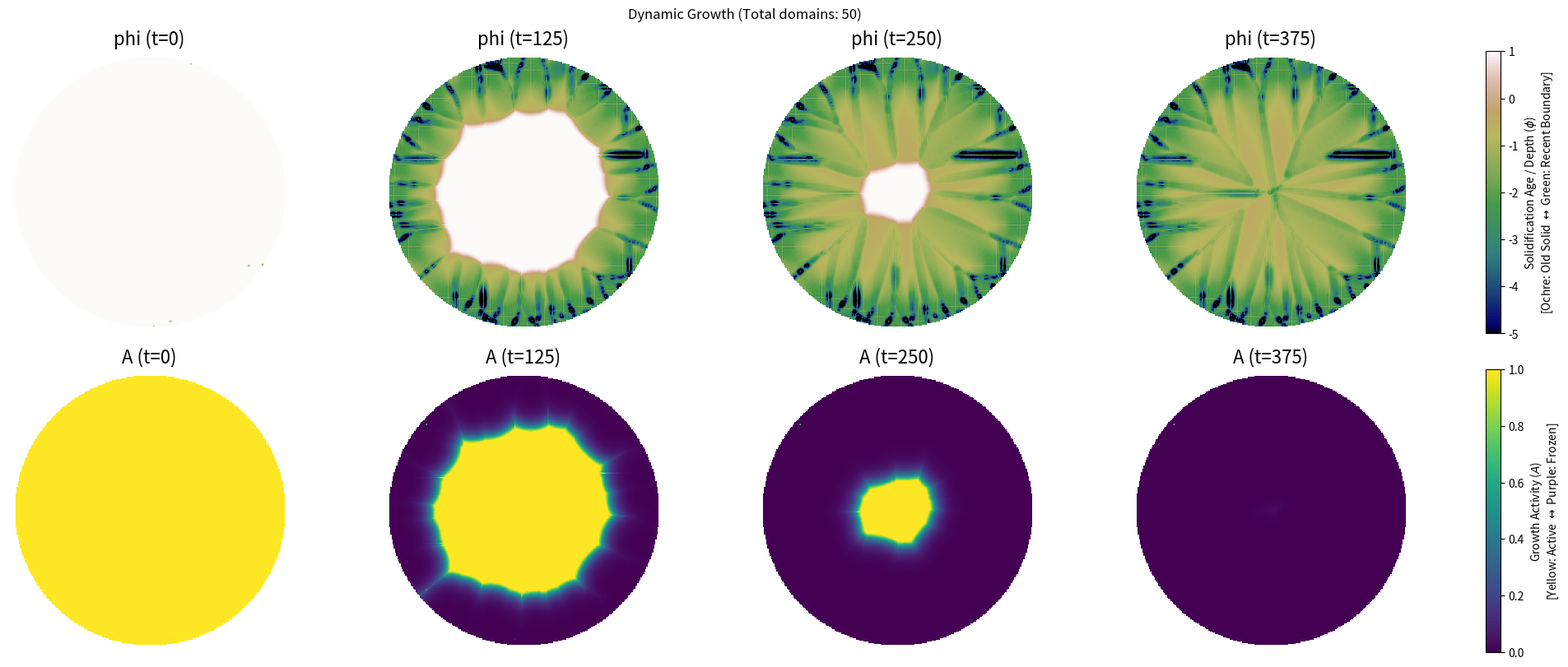

Write the Python code that produced this figure.
import numpy as np
import matplotlib.pyplot as plt

# ========================================
# Domain and grid parameters
# ========================================

Nx, Ny = 250, 250  # Number of grid points in x and y
dx = 0.8  # Grid spacing in x
dt = 0.3  # Time step
T = 500  # Total number of time steps

V0 = 1.0  # Base growth velocity
alpha = 0.2  # Arrest rate


# ========================================
# Level-set Fields
# ========================================
phi = np.ones((Nx, Ny))  # Level-set function (growth front)
A = np.ones((Nx, Ny))    # Activity / arrest field

# ========================================
# Domain generation in a grid pattern
# ========================================

num_domains = 50  # Number of domains in each row and column
np.random.seed(42)  # For reproducibility

center_x, center_y = Nx//2, Ny//2

max_radius = min(Nx, Ny) // 2 - 5  # radius of the outer circle
hole_ratio = 0.9                   # ratio for the inner hole
min_radius = max_radius * hole_ratio

domains = []

while len(domains) < num_domains:
    rx = np.random.randint(0, Nx)
    ry = np.random.randint(0, Ny)
    
    dist = np.sqrt((rx - center_x)**2 + (ry - center_y)**2)
    
    if min_radius < dist < max_radius:
        rt = np.random.randint(0, 20)  # Random start time
        # rt = 0  # Synchronized start time
        domains.append((rx, ry, rt))


# ========================================
# Functions
# ========================================

def grad_norm(f):
    grads = np.gradient (f, dx)
    fx = grads[0]
    fy = grads[1]
    return np.sqrt(fx**2 + fy**2) + 1e-8 # Avoid division by zero

def heaviside(x): 
    return (x > 0).astype(float) 

# ========================================
# Time evolution
# ========================================

snap_phi = []
snap_A   = []

for t in range(T):
    for (x, y, ts) in domains:
        if t == ts:
            phi[x, y] = -1.0
            
    V   = V0 * A
    phi = phi - dt * V * grad_norm(phi) # Level-set update
    A   = A - dt * alpha * A * heaviside(-phi) # Activity update
    
    if t % (T // 4) == 0:
        snap_phi.append(phi.copy())
        snap_A.append(A.copy())
        
# ========================================
# Visualization
# ========================================

fig, axes = plt.subplots(2, len(snap_phi), figsize=(20,8), constrained_layout=True)

# Create circular mask
Y, X = np.ogrid[:Nx, :Ny]
dist_from_center = np.sqrt((X - center_x)**2 + (Y - center_y)**2)
circular_mask = dist_from_center > max_radius # Mask for points outside the outer circle


for i in range(len(snap_phi)):
    curr_phi = snap_phi[i].copy()
    curr_A = snap_A[i].copy()
    curr_phi[circular_mask] = np.nan
    curr_A[circular_mask] = np.nan

    im1 = axes[0,i].imshow(curr_phi, cmap="gist_earth", vmin=-5, vmax=1)
    axes[0,i].set_title(f"phi (t={i*(T//4)})", fontsize=16)
    axes[0,i].axis("off")

    im2 = axes[1,i].imshow(curr_A, cmap="viridis", vmin=0, vmax=1)
    axes[1,i].set_title(f"A (t={i*(T//4)})", fontsize=16)
    axes[1,i].axis("off")
    
# ==========================================
# Colorbars
# ==========================================

# Colorbar for Solidification Age / Depth (Phi)
cbar1 = fig.colorbar(im1, ax=axes[0, :], location='right', fraction=0.02)
cbar1.set_label("Solidification Age / Depth ($\phi$)\n[Ochre: Old Solid $\leftrightarrow$ Green: Recent Boundary]", fontsize=10)

# Colorbar for Activity (A)
cbar2 = fig.colorbar(im2, ax=axes[1, :], location='right', fraction=0.02)
cbar2.set_label("Growth Activity ($A$)\n[Yellow: Active $\leftrightarrow$ Purple: Frozen]", fontsize=10)


plt.suptitle(f"Dynamic Growth (Total domains: {len(domains)})")
plt.show()
